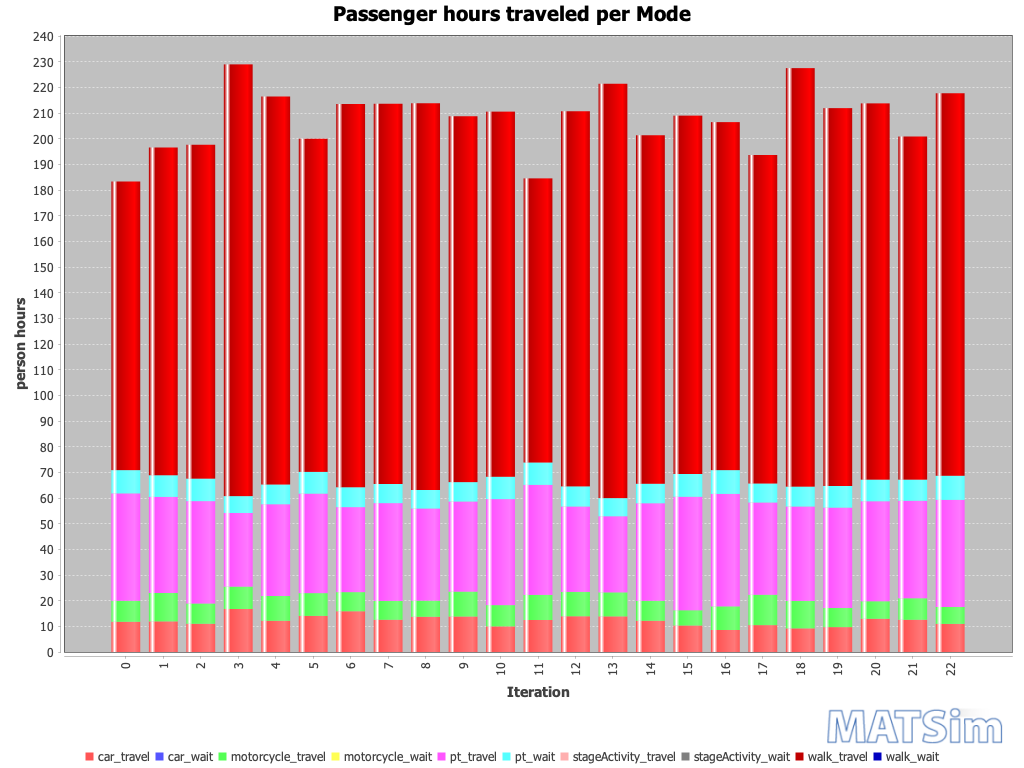

Values plotted in this chart, from the file beside it:
Iteration; car_travel; car_wait; motorcycle_travel; motorcycle_wait; pt_travel; pt_wait; stageActivity_travel; stageActivity_wait; walk_travel; walk_wait
0; 12; 0; 8; 0; 42; 9; 0; 0; 112; 0
1; 12; 0; 11; 0; 37; 8; 0; 0; 128; 0
2; 11; 0; 8; 0; 40; 9; 0; 0; 130; 0
3; 17; 0; 9; 0; 29; 7; 0; 0; 168; 0
4; 12; 0; 10; 0; 36; 8; 0; 0; 151; 0
5; 14; 0; 9; 0; 39; 8; 0; 0; 130; 0
6; 16; 0; 7; 0; 33; 8; 0; 0; 149; 0
7; 13; 0; 7; 0; 38; 7; 0; 0; 148; 0
8; 14; 0; 6; 0; 36; 7; 0; 0; 151; 0
9; 14; 0; 10; 0; 35; 8; 0; 0; 143; 0
10; 10; 0; 8; 0; 41; 9; 0; 0; 142; 0
11; 12; 0; 10; 0; 43; 9; 0; 0; 111; 0
12; 14; 0; 9; 0; 33; 8; 0; 0; 146; 0
13; 14; 0; 9; 0; 30; 7; 0; 0; 161; 0
14; 12; 0; 8; 0; 38; 8; 0; 0; 136; 0
15; 10; 0; 6; 0; 44; 9; 0; 0; 140; 0
16; 9; 0; 9; 0; 44; 9; 0; 0; 136; 0
17; 10; 0; 12; 0; 36; 7; 0; 0; 128; 0
18; 9; 0; 11; 0; 37; 8; 0; 0; 163; 0
19; 10; 0; 7; 0; 39; 8; 0; 0; 147; 0
20; 13; 0; 7; 0; 39; 8; 0; 0; 147; 0
21; 13; 0; 8; 0; 38; 8; 0; 0; 134; 0
22; 11; 0; 7; 0; 42; 9; 0; 0; 149; 0
